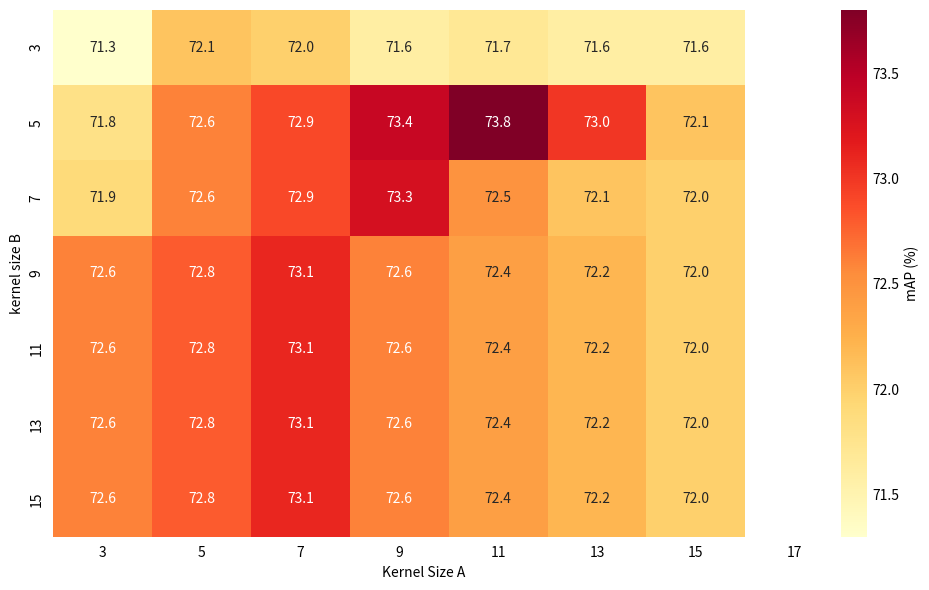

Source code (Python): (Note: this script raises an exception after producing the figure.)
import numpy as np
import matplotlib.pyplot as plt
import seaborn as sns
from pathlib import Path

# 模拟数据：mAP values for different combinations
kernel_sizes_1 = [3, 5, 7, 9, 11, 13, 15,17]
kernel_sizes_2 = [3, 5, 7, 9, 11, 13, 15]

# 构造 mAP 矩阵（行：layers，列：kernel_size）
map_values = np.array([
    [71.3, 72.1, 72.0, 71.6, 71.7, 71.6, 71.6],  # kernel_sizes_1=3
    [71.8, 72.6, 72.9, 73.4, 73.8, 73.0, 72.1],  # kernel_sizes_1=5
    [71.9, 72.6, 72.9, 73.3, 72.5, 72.1, 72.0],  # kernel_sizes_1=7
    [72.6, 72.8, 73.1, 72.6, 72.4, 72.2, 72.0],  # kernel_sizes_1=9
    [72.6, 72.8, 73.1, 72.6, 72.4, 72.2, 72.0],  # kernel_sizes_1=11
    [72.6, 72.8, 73.1, 72.6, 72.4, 72.2, 72.0],  # kernel_sizes_1=13
    [72.6, 72.8, 73.1, 72.6, 72.4, 72.2, 72.0],  # kernel_sizes_1=15
])

# 绘图
plt.figure(figsize=(10, 6))

# 创建热图
heatmap = sns.heatmap(map_values, annot=True, fmt='.1f', cmap='YlOrRd', 
                      cbar_kws={'label': 'mAP (%)'}, 
                      xticklabels=kernel_sizes_1, 
                      yticklabels=kernel_sizes_2)

ax = plt.gca()

# 获取颜色条
cbar = heatmap.collections[0].colorbar

# 设置标签
ax.set_xlabel('Kernel Size A')
ax.set_ylabel('kernel size B')

# 关键：将刻度位置调整到单元格中心
# 热图的单元格从0到n，刻度应该在每个单元格的中心位置：i + 0.5
ax.set_xticks(np.arange(len(kernel_sizes_1)) + 0.5)
ax.set_yticks(np.arange(len(kernel_sizes_2)) + 0.5)
ax.set_xticklabels(kernel_sizes_1)
ax.set_yticklabels(kernel_sizes_2, va='center')  # 现在标签会居中显示

# 隐藏刻度线
ax.tick_params(left=False, bottom=False)

# 隐藏颜色条的刻度线
cbar.ax.tick_params(length=0)

plt.tight_layout()

output_path = (Path(__file__).resolve().parent.parent.parent / "output" / "figures" / "map_heatmap.png")
print(f"Saving figure to: {output_path}")
output_path.parent.mkdir(parents=True, exist_ok=True)
plt.savefig(output_path, dpi=300)
plt.show()
